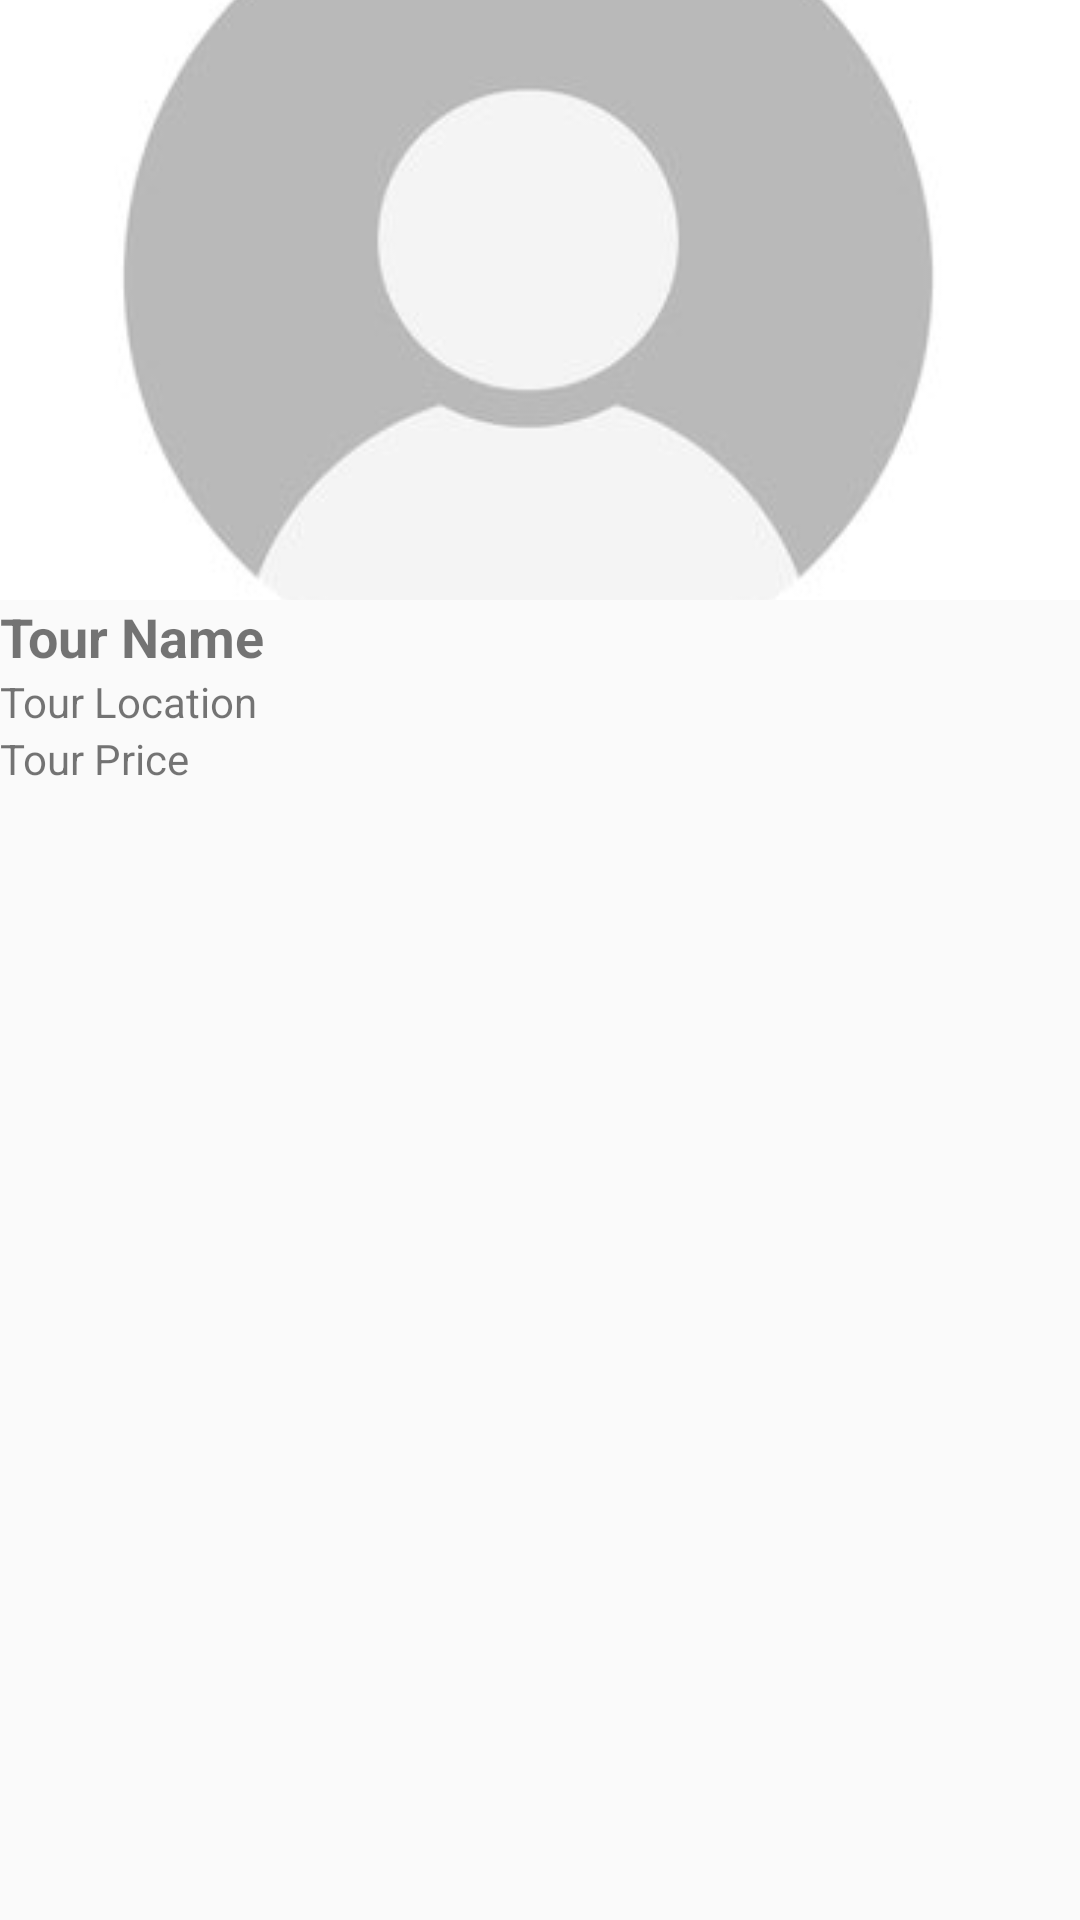

Android layout source for this screen:
<!-- AndroidManifest.xml: application theme Theme.AppCompat.DayNight.NoActionBar -->
<!-- res/layout/fragment_item_home_pf_.xml -->
<?xml version="1.0" encoding="utf-8"?>
<LinearLayout
    xmlns:android="http://schemas.android.com/apk/res/android"
    android:layout_width="match_parent"
    android:layout_height="match_parent"
    android:orientation="vertical">

    <ImageView
        android:id="@+id/tourImageView"
        android:layout_width="match_parent"
        android:layout_height="200dp"
        android:scaleType="centerCrop"
        android:src="@drawable/ic_avatar_default" />

    <TextView
        android:id="@+id/tourNametxtV"
        android:layout_width="match_parent"
        android:layout_height="wrap_content"
        android:text="Tour Name"
        android:textSize="18sp"
        android:textStyle="bold" />

    <TextView
        android:id="@+id/tourLocationtxtV"
        android:layout_width="match_parent"
        android:layout_height="wrap_content"
        android:text="Tour Location" />

    <TextView
        android:id="@+id/tourPricetxtV"
        android:layout_width="match_parent"
        android:layout_height="wrap_content"
        android:text="Tour Price" />

    

</LinearLayout>
<!-- resources referenced by this layout -->
<resources>
  <!-- drawable ic_avatar_default: png bitmap (drawable, 19482 bytes) -->
</resources>
